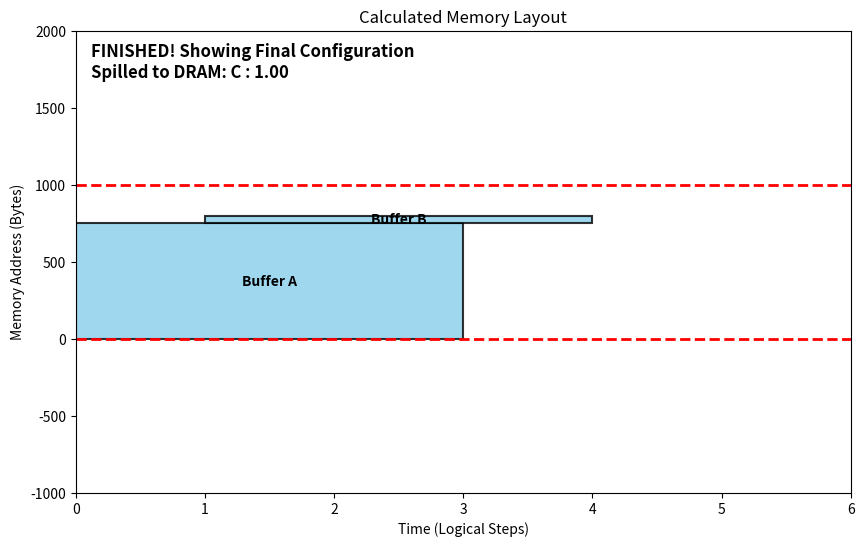

The matplotlib source for this figure:
from dataclasses import dataclass
import copy
from itertools import combinations
from typing import List, Tuple, Literal
import numpy as np
import matplotlib.pyplot as plt
from matplotlib import patches


@dataclass
class Buffer:
    name: str
    size: int
    start_time: int
    end_time: int
    address: int = 0
    spilled: bool = False
    density: float = 0  # effectively normalized size for now


@dataclass
class ReadWrites:
    reads: list[Buffer]
    writes: list[Buffer]


@dataclass
class Operation:
    name: str
    inputs: list[str]
    outputs: list[str]
    _buffer_registry: dict[str, Buffer]

    # To make scratchpad.py work, we add an origin_node field that points to the op itself.
    origin_node = None

    def __post_init__(self):
        self.origin_node = self

    def get_read_writes(self) -> ReadWrites:
        # Returns a list of (buffer_name, "read" or "write") for all buffers used by this operation.
        reads = [self._buffer_registry[buffer_name] for buffer_name in self.inputs]
        writes = [self._buffer_registry[buffer_name] for buffer_name in self.outputs]
        return ReadWrites(reads=reads, writes=writes)


def plot_layout(capacity: int, buffers: list[Buffer]):
    assert np.all([b.start_time is not None for b in buffers]), (
        "Start time must be defined"
    )
    assert np.all([b.end_time is not None for b in buffers]), "End time must be defined"

    fig, ax = plt.subplots(figsize=(10, 6))
    ax.axhline(
        y=capacity,
        color="red",
        linestyle="--",
        linewidth=2,
        label=f"SPM Ceiling ({capacity})",
    )
    ax.axhline(y=0, color="red", linestyle="--", linewidth=2, label="SPM Floor")

    max_time = max([b.end_time for b in buffers if b.end_time is not None])
    ax.set_xlim(0, max_time + 1)
    ax.set_ylim(-capacity, capacity * 2)
    ax.set_xlabel("Time (Logical Steps)")
    ax.set_ylabel("Memory Address (Bytes)")
    ax.set_title("Calculated Memory Layout")

    rects = {}
    texts = {}

    # Initialize the visual blocks
    for b in buffers:
        rect = patches.Rectangle(
            (b.start_time, 0),
            b.end_time - b.start_time,
            b.size,
            linewidth=1.5,
            edgecolor="black",
            facecolor="skyblue",
            alpha=0.8,
        )
        ax.add_patch(rect)
        rects[b.name] = rect

        txt = ax.text(
            0,
            0,
            f"Buffer {b.name}",
            ha="center",
            va="center",
            fontsize=10,
            weight="bold",
        )
        texts[b.name] = txt

    step_text = ax.text(
        0.02, 0.90, "", transform=ax.transAxes, fontsize=12, weight="bold"
    )
    fig.canvas.draw()
    fig.canvas.flush_events()

    msg = "FINISHED! Showing Final Configuration"
    for b in buffers:
        if not b.spilled:
            rects[b.name].set_visible(True)
            texts[b.name].set_visible(True)
            rects[b.name].set_y(b.address)
            texts[b.name].set_position(
                (
                    b.start_time + (b.end_time - b.start_time) / 2,
                    b.address + b.size / 2,
                )
            )
        else:
            rects[b.name].set_visible(False)
            texts[b.name].set_visible(False)

    # Add a warning box for spilled buffers
    spilled_buffers = [b.name + f" : {b.density:.2f}" for b in buffers if b.spilled]
    if spilled_buffers:
        msg += f"\nSpilled to DRAM: {', '.join(spilled_buffers)}"
    else:
        msg += "\n No evictions required"

    step_text.set_text(msg)
    plt.show()


# def calculate_logical_lifetimes(ops: list[Operation]) -> list[Buffer]:
#     pass


# def allocate_greedy(capacity: int, buffers: list[Buffer]) -> list[Buffer]:
#     # TODO: Adapt implementation from IBM as a baseline
#     pass


def allocate_greedy_global(capacity: int, buffers: list[Buffer]) -> list[Buffer]:
    normalize_buffer_sizes(buffers)

    buffers.sort(
        key=lambda item: ((item.end_time - item.start_time), item.size), reverse=True
    )

    allocated_buffers: list[Buffer] = []
    for target in buffers:
        _place_buffer(capacity, target, allocated_buffers)

    return allocated_buffers


def _place_buffer(capacity: int, target: Buffer, allocated_buffers: list[Buffer]):
    # Find all currently allocated buffers that overlap in TIME
    overlapping_in_time = []
    for alloc in allocated_buffers:
        if max(target.start_time, alloc.start_time) < min(
            target.end_time, alloc.end_time
        ):
            overlapping_in_time.append(alloc)

    # Extract their memory address ranges and sort them spatially
    occupied_spaces = sorted(
        [(b.address, b.address + b.size) for b in overlapping_in_time]
    )

    # Find all free gaps in memory during this time window
    free_gaps = _find_free_gaps(capacity, occupied_spaces)

    # Filter gaps to only those large enough to hold the target buffer
    valid_gaps = [gap for gap in free_gaps if gap[1] - gap[0] >= target.size]

    if valid_gaps:
        # BEST-FIT LOGIC: Find the interval closest matching the needed space
        best_gap = min(valid_gaps, key=lambda gap: (gap[1] - gap[0]) - target.size)

        # Assign the address (starting at the bottom of the best-fit gap)
        target.address = best_gap[0]
    else:
        # No valid gap found, the buffer must be spilled to DRAM
        target.spilled = True
        target.address = capacity
    allocated_buffers.append(target)


def _find_free_gaps(
    capacity: int, occupied: List[Tuple[int, int]]
) -> List[Tuple[int, int]]:
    """Given a sorted list of occupied memory intervals, return the free gaps."""
    gaps = []
    current_addr = 0

    for start, end in occupied:
        if start > current_addr:
            gaps.append((current_addr, start))
        current_addr = max(current_addr, end)

    if current_addr < capacity:
        gaps.append((current_addr, capacity))

    return gaps


def normalize_buffer_sizes(buffers: list[Buffer]):
    if not buffers:
        return

    max_size = max(b.size for b in buffers)
    if max_size > 0:
        for b in buffers:
            b.density = b.size / max_size


def allocate_sa(
    capacity: int,
    buffers: list[Buffer],
    initial_temp: float = 2,
    alpha: float = 0.9,
    convergence_criteria: float = 0.0001,
    num_iterations: int = 10000,
    collision_penalty: float = 100,
    eviction_penalty: float = 1.5,
) -> list[Buffer]:
    rng = np.random.default_rng(seed=10)
    overlapping_time: dict[str, list[tuple[str, int]]] = {}
    for buffer in buffers:
        overlapping_time[buffer.name] = []
        buffer.address = rng.integers(0, capacity - buffer.size)

    normalize_buffer_sizes(buffers)

    for first, second in combinations(buffers, 2):
        time_overlap = min(second.end_time, first.end_time) - max(
            second.start_time, first.start_time
        )
        if time_overlap > 0:
            overlapping_time[first.name].append((second.name, time_overlap))

    for buffer in buffers:
        eviction_length = (
            -buffer.address
            if buffer.address < 0
            else np.clip(buffer.address + buffer.size - capacity, 0, buffer.size)
        )
        buffer.spilled = bool(eviction_length)

    def evaluate_objective(candidate_buffers: list[Buffer]) -> float:
        collision_term = 0.0
        for buffer in candidate_buffers:
            for second, time_overlap in overlapping_time[buffer.name]:
                second_buffer = next((b for b in candidate_buffers if b.name == second))
                end = min(
                    buffer.address + buffer.size,
                    second_buffer.address + second_buffer.size,
                )
                start = max(
                    buffer.address,
                    second_buffer.address,
                )
                if start < end:
                    area_overlap = (end - start) * time_overlap
                    collision_term += collision_penalty * area_overlap

        eviction_term = 0.0
        for alloc in candidate_buffers:
            if alloc.spilled:
                eviction_term += eviction_penalty * (
                    np.abs(-alloc.address)
                    if alloc.address < 0
                    else np.clip(alloc.address + alloc.size - capacity, 0, np.inf)
                )

        return collision_term + eviction_term

    # ==========================================
    # ANNEALING LOOP
    # ==========================================
    current_list = []

    best: list[Buffer] = buffers
    best_eval: float = evaluate_objective(best)

    current_eval: float = best_eval
    current: list[Buffer] = copy.deepcopy(best)

    reheating_step = initial_temp
    temp = initial_temp

    for i in range(num_iterations):
        idx = rng.integers(0, len(buffers))
        candidate: list[Buffer] = copy.deepcopy(current)
        buffer = candidate[idx]
        e: np.ndarray = rng.integers(-capacity, capacity) * temp
        buffer.address = buffer.address + e
        eviction_length = (
            -buffer.address
            if buffer.address < 0
            else np.clip(buffer.address + buffer.size - capacity, 0, buffer.size)
        )
        buffer.spilled = bool(eviction_length)

        candidate_eval: float = evaluate_objective(candidate)

        if candidate_eval < best_eval:
            best, best_eval = copy.deepcopy(candidate), candidate_eval

        diff: float = candidate_eval - current_eval
        metropolis: float = np.exp(-diff / temp) if temp > 0 else 0

        if diff < 0 or rng.random() < metropolis:
            current, current_eval = candidate, candidate_eval
            current_list.append(current_eval)

        overlapping = False
        for buffer in best:
            for second_buffer_name, time_overlap in overlapping_time[buffer.name]:
                second_buffer = next((b for b in best if b.name == second_buffer_name))
                end = min(
                    buffer.address + buffer.size,
                    second_buffer.address + second_buffer.size,
                )
                start = max(buffer.address, second_buffer.address)
                if start < end:
                    overlapping = True
                    break

        if np.all([not b.spilled for b in best]) and not overlapping:
            break

        # Check for reheating / melting / restart condition if the gradient is not
        # descending fast enough relative to the energy in the current
        # result. Increase temp and revert back to best result for
        # search restart.
        if len(current_list) > 10:
            if (
                np.abs(np.mean(np.gradient(current_list, 1)[-10:])) / current_list[-1]
                < convergence_criteria
            ):
                temp = temp + reheating_step
                current = best
                current_list = []

        temp = temp * alpha

    return best


# TODO: not sure how to handle this one yet
def calculate_useage():
    pass


def allocate_buffers(
    capacity: int,
    buffers: List[Buffer],
    method: Literal["greedy", "ordered-global", "annealing"],
    allow_fallback: bool = False,
    **kwargs,
):
    # Check all buffers have a valid start and end time
    for b in buffers:
        assert b.start_time is not None and b.end_time is not None, (
            "Start and end times must be evaluated prior to scheduling"
        )

        assert b.start_time < b.end_time, "Buffer must start before end"

    # Don't try to assign buffers which are bigger than capacity
    _buffers = [b for b in buffers if b.size < capacity]

    result: None | List[Buffer] = None
    match method:
        case "greedy":
            raise NotImplementedError("Greedy implementation is supported yet")
        case "ordered-global":
            result = allocate_greedy_global(capacity, _buffers)
        case "annealing":
            result = allocate_sa(capacity, _buffers, **kwargs)
        case _:
            raise ValueError(f"Allocation method: {method} not not permitted")

    if allow_fallback and not np.all([b.spilled for b in result]):
        fallback_result = allocate_sa(capacity, _buffers, **kwargs)
        # TODO: compare results for optimality if no obvious improvement...
        return fallback_result
    return result


# ==========================================
# Example Usage
# ==========================================
if __name__ == "__main__":
    SPM_CAPACITY = 1000

    buffer_list = [
        Buffer(name="A", size=750, start_time=0, end_time=3),
        Buffer(name="B", size=50, start_time=1, end_time=4),
        Buffer(name="C", size=800, start_time=3, end_time=5),
    ]

    best_allocation = allocate_buffers(SPM_CAPACITY, buffer_list, "ordered-global")
    plot_layout(SPM_CAPACITY, best_allocation)
